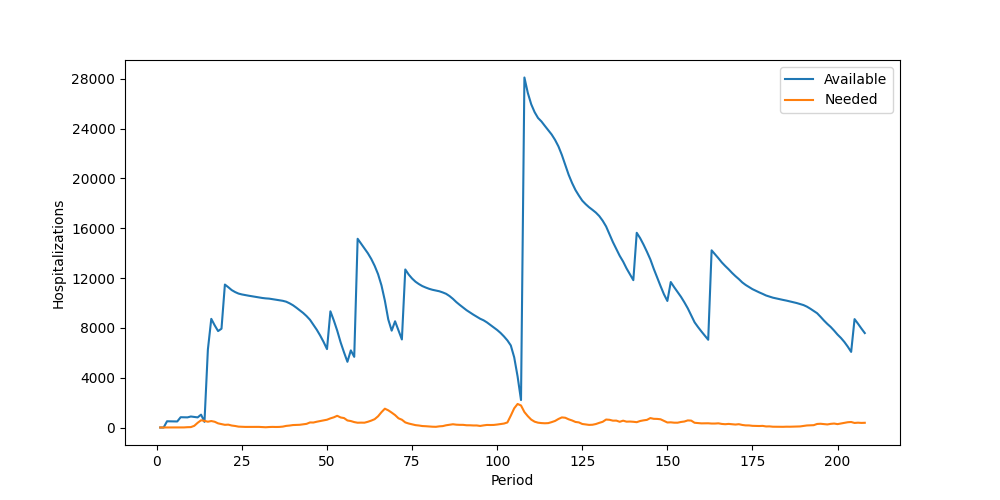

The file beside this chart, header and first rows:
Period, Inventory, Arrived, Available, Needed, Succeeded, Failed, Lost
1, 0, 0, 0, 0, 0, 0, 0
2, 0, 0, 0, 0, 0, 0, 0
3, 0, 500, 500, 5, 5, 0, 0
4, 495, 0, 495, 6, 6, 0, 0
5, 489, 0, 489, 5, 5, 0, 0
6, 484, 0, 484, 9, 9, 0, 0
7, 475, 351, 826, 6, 6, 0, 0
8, 820, 0, 820, 7, 7, 0, 0
9, 813, 0, 813, 25, 25, 0, 0
10, 788, 95, 883, 32, 32, 0, 0
11, 851, 0, 851, 134, 134, 0, 0
12, 717, 95, 812, 377, 377, 0, 0
13, 435, 598, 1033, 581, 581, 0, 0
14, 452, 0, 452, 534, 452, 82, 0
15, 0, 6256, 6256, 465, 465, 0, 0
16, 5791, 2933, 8724, 519, 519, 0, 0
17, 8205, 0, 8205, 461, 461, 0, 0
18, 7744, 0, 7744, 332, 332, 0, 0
19, 7412, 521, 7933, 274, 274, 0, 0
20, 7659, 3820, 11479, 214, 214, 0, 0
21, 11265, 0, 11265, 230, 230, 0, 0
22, 11035, 0, 11035, 158, 158, 0, 0
23, 10877, 0, 10877, 122, 122, 0, 0
24, 10755, 0, 10755, 70, 70, 0, 0
25, 10685, 0, 10685, 55, 55, 0, 0
26, 10630, 0, 10630, 47, 47, 0, 0
27, 10583, 0, 10583, 46, 46, 0, 0
28, 10537, 0, 10537, 47, 47, 0, 0
29, 10490, 0, 10490, 40, 40, 0, 0
30, 10450, 0, 10450, 49, 49, 0, 0
31, 10401, 0, 10401, 32, 32, 0, 0
32, 10369, 0, 10369, 20, 20, 0, 0
33, 10349, 0, 10349, 39, 39, 0, 0
34, 10310, 0, 10310, 48, 48, 0, 0
35, 10262, 0, 10262, 41, 41, 0, 0
36, 10221, 0, 10221, 47, 47, 0, 0
37, 10174, 0, 10174, 71, 71, 0, 0
38, 10103, 0, 10103, 129, 129, 0, 0
39, 9974, 0, 9974, 156, 156, 0, 0
40, 9818, 0, 9818, 196, 196, 0, 0
41, 9622, 0, 9622, 207, 207, 0, 0
42, 9415, 0, 9415, 218, 218, 0, 0
43, 9197, 0, 9197, 253, 253, 0, 0
44, 8944, 0, 8944, 293, 293, 0, 0
45, 8651, 0, 8651, 405, 405, 0, 0
46, 8246, 0, 8246, 399, 399, 0, 0
47, 7847, 0, 7847, 464, 464, 0, 0
48, 7383, 0, 7383, 514, 514, 0, 0
49, 6869, 0, 6869, 572, 572, 0, 0
50, 6297, 0, 6297, 625, 625, 0, 0
51, 5672, 3658, 9330, 733, 733, 0, 0
52, 8597, 0, 8597, 818, 818, 0, 0
53, 7779, 0, 7779, 940, 940, 0, 0
54, 6839, 0, 6839, 806, 806, 0, 0
55, 6033, 0, 6033, 757, 757, 0, 0
56, 5276, 0, 5276, 565, 565, 0, 0
57, 4711, 1481, 6192, 518, 518, 0, 0
58, 5674, 0, 5674, 434, 434, 0, 0
59, 5240, 9916, 15156, 383, 383, 0, 0
60, 14773, 0, 14773, 391, 391, 0, 0
... 148 more rows
